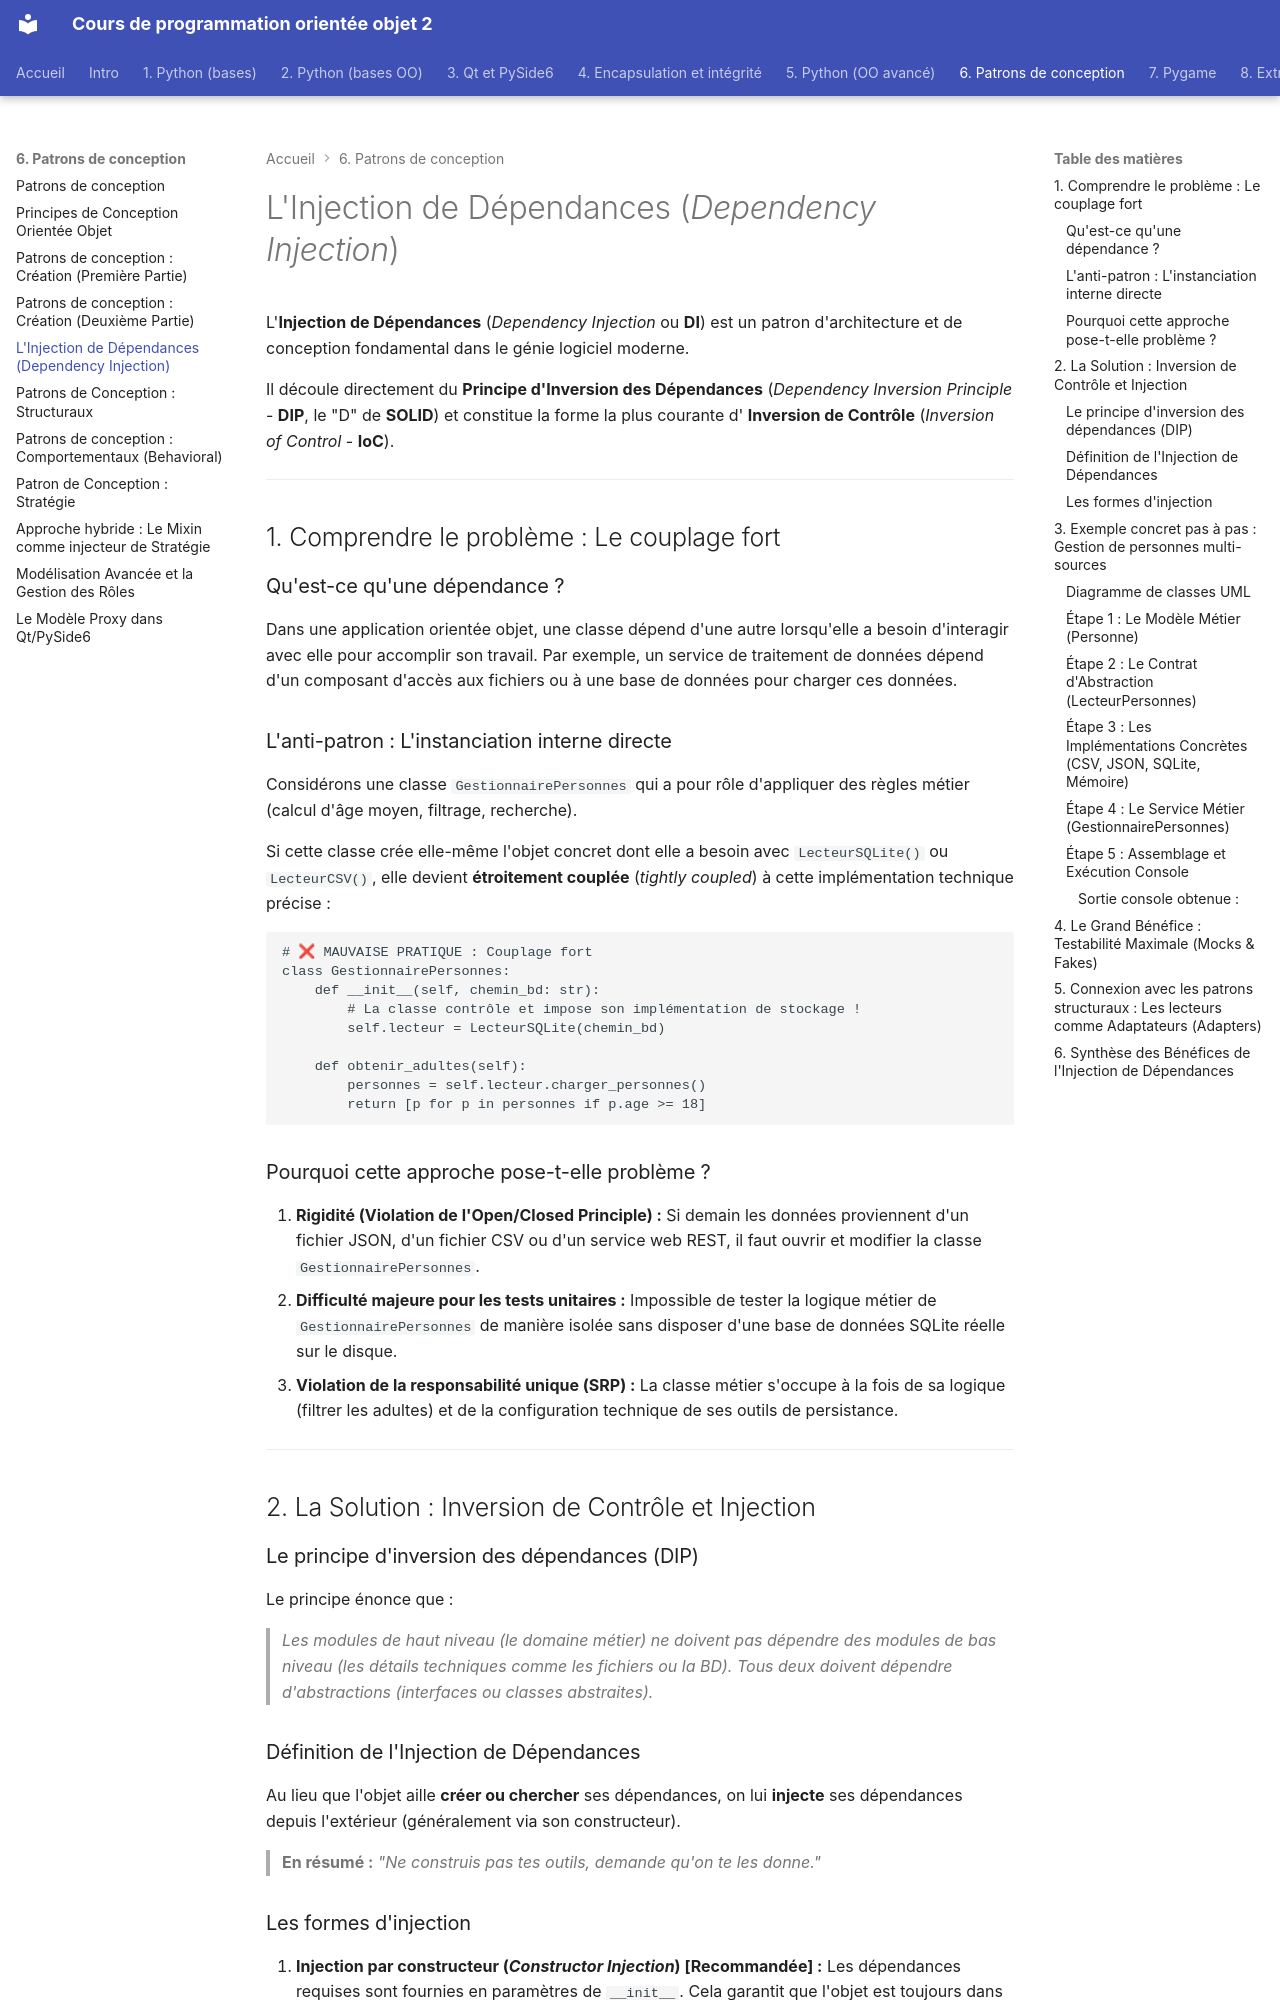

repository: profdenis/3n1_doc · page: section6/05_injection_dependance/index.html · generator: mkdocs

# L'Injection de Dépendances (*Dependency Injection*)

L'**Injection de Dépendances** (*Dependency Injection* ou **DI**) est un patron d'architecture et de conception
fondamental dans le génie logiciel moderne.

Il découle directement du **Principe d'Inversion des Dépendances** (*Dependency Inversion Principle* - **DIP**, le "D"
de **SOLID**) et constitue la forme la plus courante d' **Inversion de Contrôle** (*Inversion of Control* - **IoC**).

---

## 1. Comprendre le problème : Le couplage fort

### Qu'est-ce qu'une dépendance ?

Dans une application orientée objet, une classe dépend d'une autre lorsqu'elle a besoin d'interagir avec elle pour
accomplir son travail.
Par exemple, un service de traitement de données dépend d'un composant d'accès aux fichiers ou à une base de données
pour charger ces données.

### L'anti-patron : L'instanciation interne directe

Considérons une classe `GestionnairePersonnes` qui a pour rôle d'appliquer des règles métier (calcul d'âge moyen,
filtrage, recherche).

Si cette classe crée elle-même l'objet concret dont elle a besoin avec `LecteurSQLite()` ou `LecteurCSV()`, elle devient
**étroitement couplée** (*tightly coupled*) à cette implémentation technique précise :

```python
# ❌ MAUVAISE PRATIQUE : Couplage fort
class GestionnairePersonnes:
    def __init__(self, chemin_bd: str):
        # La classe contrôle et impose son implémentation de stockage !
        self.lecteur = LecteurSQLite(chemin_bd)

    def obtenir_adultes(self):
        personnes = self.lecteur.charger_personnes()
        return [p for p in personnes if p.age >= 18]
```

### Pourquoi cette approche pose-t-elle problème ?

1. **Rigidité (Violation de l'Open/Closed Principle) :** Si demain les données proviennent d'un fichier JSON, d'un
   fichier CSV ou d'un service web REST, il faut ouvrir et modifier la classe `GestionnairePersonnes`.
2. **Difficulté majeure pour les tests unitaires :** Impossible de tester la logique métier de `GestionnairePersonnes`
   de manière isolée sans disposer d'une base de données SQLite réelle sur le disque.
3. **Violation de la responsabilité unique (SRP) :** La classe métier s'occupe à la fois de sa logique (filtrer les
   adultes) et de la configuration technique de ses outils de persistance.

---

## 2. La Solution : Inversion de Contrôle et Injection

### Le principe d'inversion des dépendances (DIP)

Le principe énonce que :
> *Les modules de haut niveau (le domaine métier) ne doivent pas dépendre des modules de bas niveau (les détails
techniques comme les fichiers ou la BD). Tous deux doivent dépendre d'abstractions (interfaces ou classes abstraites).*

### Définition de l'Injection de Dépendances

Au lieu que l'objet aille **créer ou chercher** ses dépendances, on lui **injecte** ses dépendances depuis l'extérieur
(généralement via son constructeur).

> **En résumé :** *"Ne construis pas tes outils, demande qu'on te les donne."*
